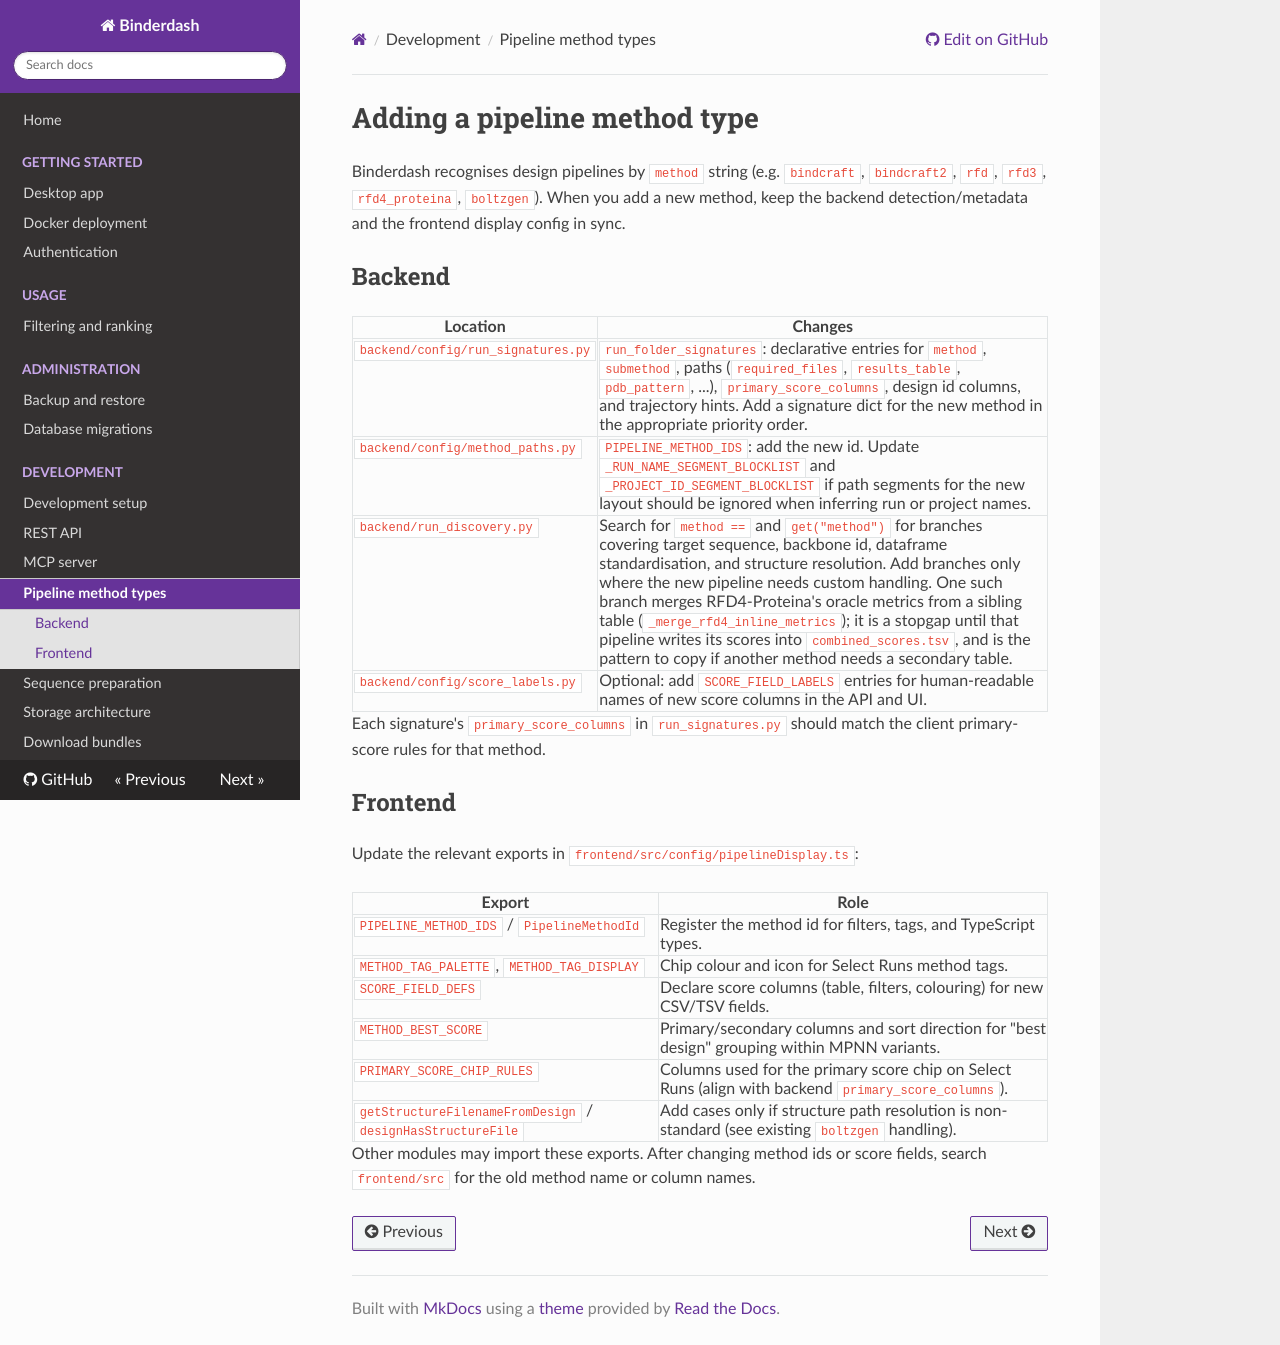

repository: Australian-Protein-Design-Initiative/binderdash · page: 0.4.3/development/pipeline-methods/index.html · generator: mkdocs

# Adding a pipeline method type

Binderdash recognises design pipelines by `method` string (e.g. `bindcraft`, `bindcraft2`, `rfd`, `rfd3`, `rfd4_proteina`, `boltzgen`). When you add a new method, keep the backend detection/metadata and the frontend display config in sync.

## Backend

| Location | Changes |
| -------- | ------- |
| `backend/config/run_signatures.py` | `run_folder_signatures`: declarative entries for `method`, `submethod`, paths (`required_files`, `results_table`, `pdb_pattern`, ...), `primary_score_columns`, design id columns, and trajectory hints. Add a signature dict for the new method in the appropriate priority order. |
| `backend/config/method_paths.py` | `PIPELINE_METHOD_IDS`: add the new id. Update `_RUN_NAME_SEGMENT_BLOCKLIST` and `_PROJECT_ID_SEGMENT_BLOCKLIST` if path segments for the new layout should be ignored when inferring run or project names. |
| `backend/run_discovery.py` | Search for `method ==` and `get("method")` for branches covering target sequence, backbone id, dataframe standardisation, and structure resolution. Add branches only where the new pipeline needs custom handling. One such branch merges RFD4-Proteina's oracle metrics from a sibling table (`_merge_rfd4_inline_metrics`); it is a stopgap until that pipeline writes its scores into `combined_scores.tsv`, and is the pattern to copy if another method needs a secondary table. |
| `backend/config/score_labels.py` | Optional: add `SCORE_FIELD_LABELS` entries for human-readable names of new score columns in the API and UI. |

Each signature's `primary_score_columns` in `run_signatures.py` should match the client primary-score rules for that method.

## Frontend

Update the relevant exports in `frontend/src/config/pipelineDisplay.ts`:

| Export | Role |
| ------ | ---- |
| `PIPELINE_METHOD_IDS` / `PipelineMethodId` | Register the method id for filters, tags, and TypeScript types. |
| `METHOD_TAG_PALETTE`, `METHOD_TAG_DISPLAY` | Chip colour and icon for Select Runs method tags. |
| `SCORE_FIELD_DEFS` | Declare score columns (table, filters, colouring) for new CSV/TSV fields. |
| `METHOD_BEST_SCORE` | Primary/secondary columns and sort direction for "best design" grouping within MPNN variants. |
| `PRIMARY_SCORE_CHIP_RULES` | Columns used for the primary score chip on Select Runs (align with backend `primary_score_columns`). |
| `getStructureFilenameFromDesign` / `designHasStructureFile` | Add cases only if structure path resolution is non-standard (see existing `boltzgen` handling). |

Other modules may import these exports. After changing method ids or score fields, search `frontend/src` for the old method name or column names.
